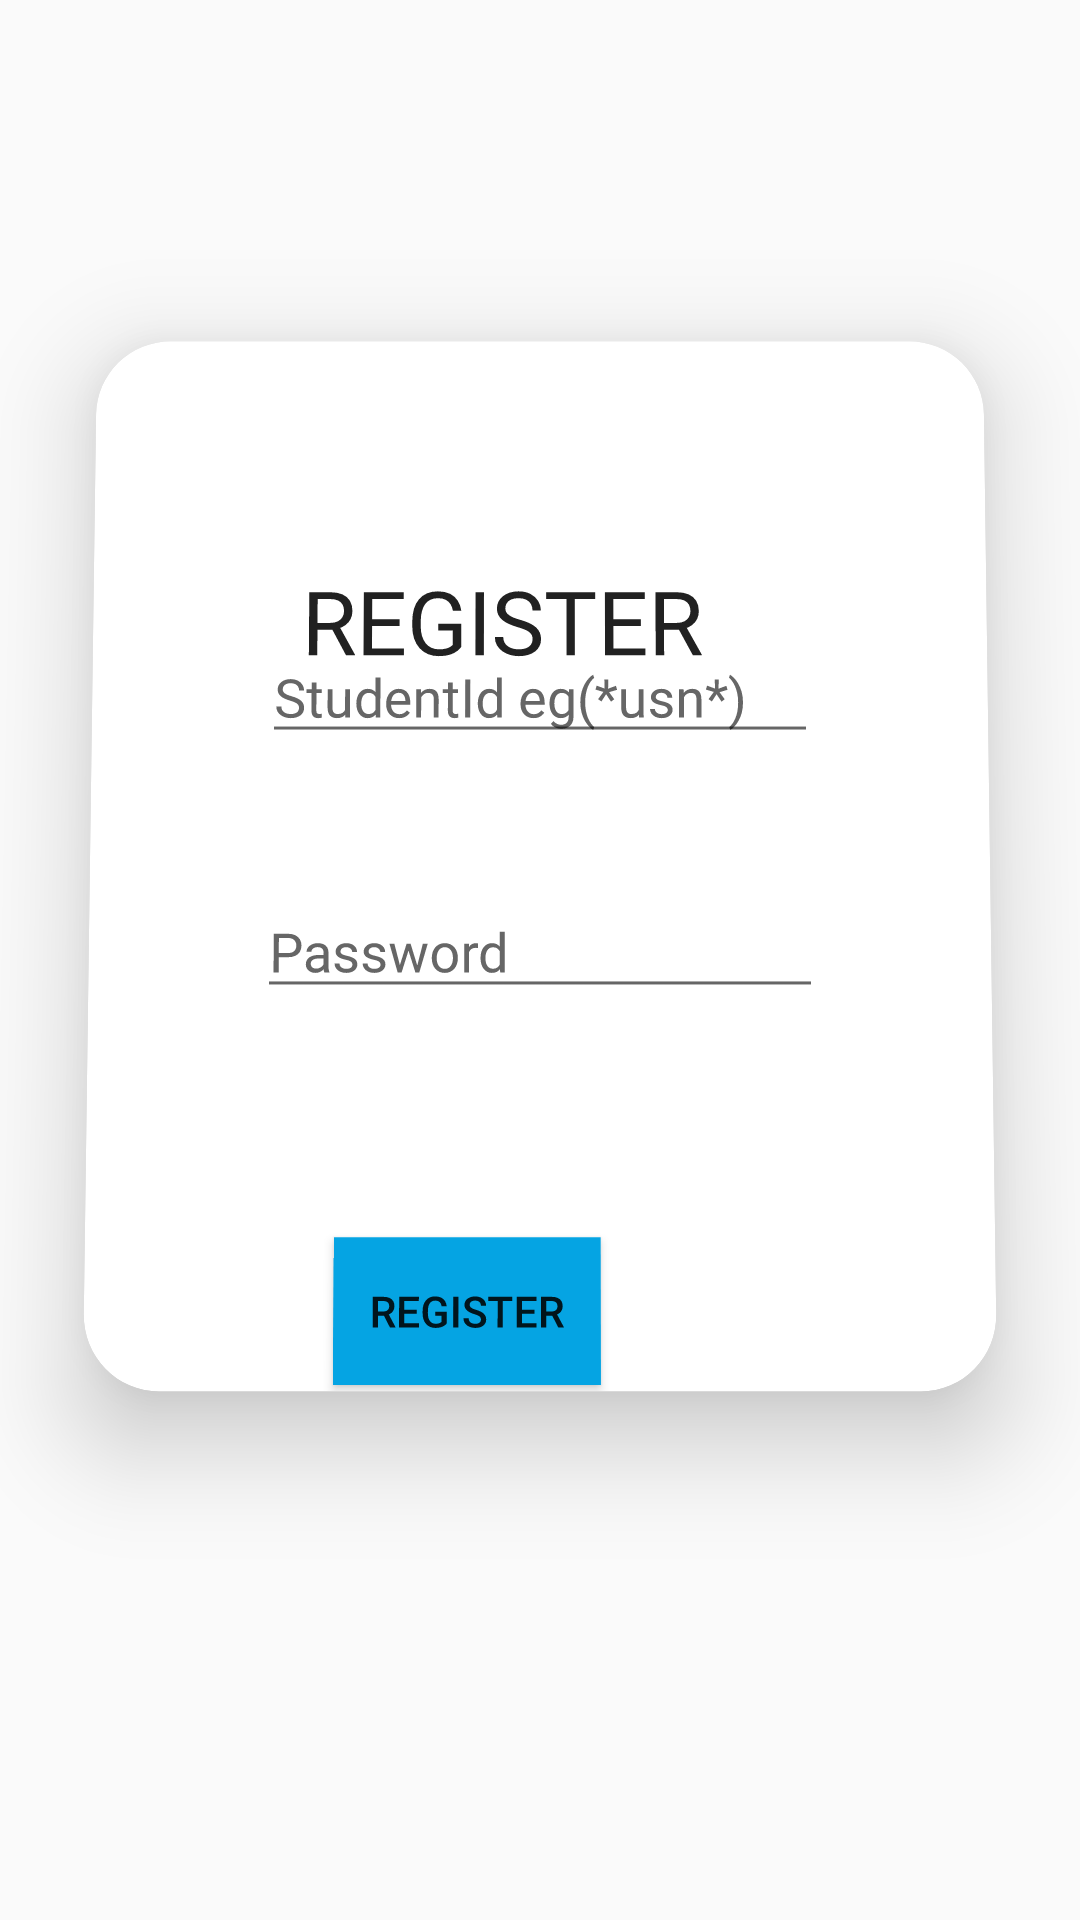

Write the Android layout XML for this screen, with the resource values it uses.
<!-- AndroidManifest.xml: application theme MainActivityTheme -->
<!-- res/layout/activity_register2.xml -->
<?xml version="1.0" encoding="utf-8"?>
<androidx.constraintlayout.widget.ConstraintLayout xmlns:android="http://schemas.android.com/apk/res/android"
    xmlns:app="http://schemas.android.com/apk/res-auto"
    xmlns:tools="http://schemas.android.com/tools"
    android:layout_width="match_parent"
    android:layout_height="match_parent"
    android:background="@drawable/b"
    android:foregroundTint="#F8CACA"

    tools:context=".RegisterActivity">


    <androidx.cardview.widget.CardView
        android:id="@+id/cardView"
        android:layout_width="match_parent"
        android:layout_height="350dp"
        android:layout_marginHorizontal="40dp"

        android:layout_marginStart="30dp"
        android:layout_marginTop="111dp"
        android:layout_marginEnd="30dp"
        android:layout_marginBottom="76dp"
        android:rotationX="1"
        app:cardCornerRadius="25dp"
        app:cardElevation="20dp"

        app:layout_constraintEnd_toEndOf="parent"
        app:layout_constraintHorizontal_bias="0.57"
        app:layout_constraintStart_toStartOf="parent"
        app:layout_constraintTop_toTopOf="parent"
        app:layout_constraintVertical_bias="0.73">

        <TextView
            android:layout_width="wrap_content"
            android:layout_height="wrap_content"
            android:layout_marginHorizontal="70dp"
            android:layout_marginVertical="40dp"
            android:ems="10"
            android:text="    REGISTER"
            android:textAppearance="@style/TextAppearance.AppCompat.Body1"
            android:textSize="30dp" />

        <RelativeLayout
            android:layout_width="match_parent"
            android:layout_height="match_parent"
            android:rotationX="-360">

            <EditText
                android:id="@+id/ed1"
                android:layout_width="wrap_content"
                android:layout_height="40dp"
                android:layout_marginHorizontal="57dp"
                android:layout_marginVertical="100dp"
                android:ems="10"
                android:hint="StudentId eg(*usn*)"
                android:inputType="textPassword" />


            <EditText
                android:id="@+id/ed2"
                android:layout_width="wrap_content"
                android:layout_height="40dp"
                android:layout_marginHorizontal="56dp"
                android:layout_marginVertical="185dp"
                android:ems="10"
                android:hint="Password"
                android:inputType="textPassword" />

            <Button
                android:id="@+id/b1"
                android:layout_width="wrap_content"
                android:layout_height="wrap_content"
                android:layout_alignParentEnd="true"
                android:layout_marginTop="300dp"
                android:layout_marginRight="130dp"
                android:text="Register"
                android:background="@color/button"
                android:textColorLink="#171619"
                tools:layout_editor_absoluteX="252dp"
                tools:layout_editor_absoluteY="500dp" />

        </RelativeLayout>
    </androidx.cardview.widget.CardView>


</androidx.constraintlayout.widget.ConstraintLayout>
<!-- resources referenced by this layout -->
<resources>
  <color name="button">#FF05A4E3</color>
  <style name="MainActivityTheme" parent="Theme.AppCompat.Light">
          <item name="colorPrimary">@color/button</item>
          
      </style>
</resources>
